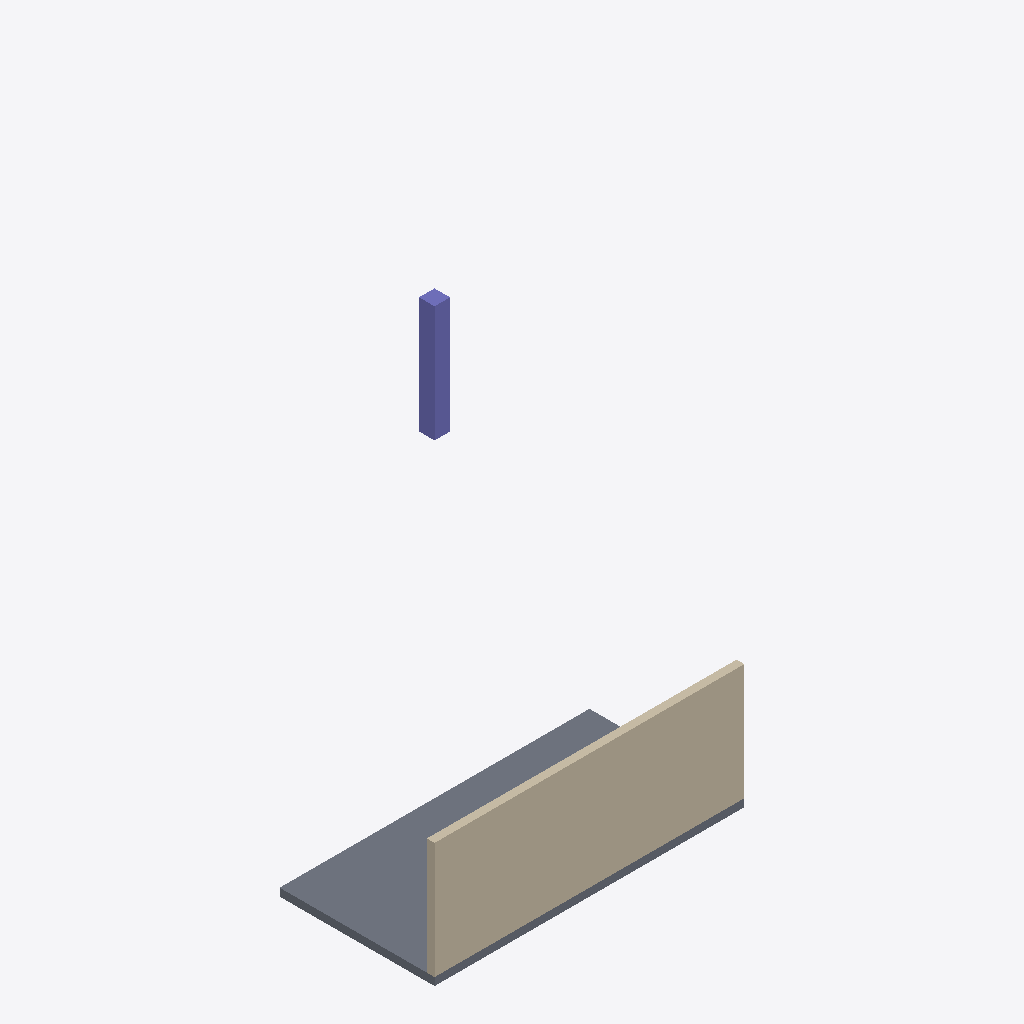
Isometric view of an IFC building model (IFC-SPF (STEP), schema IFC4X3, length unit metre), seen from the south-west, elements coloured by IFC class: 1 wall (beige), 1 slab (grey), 1 column (violet).
Extent 8.0 m × 4.0 m × 15.2 m (x, y, z). Storeys (2): MM-BNK-zemin at 0.00 m; MM-BNK-kat1 at 3.00 m. Elements (3): 1 IfcColumn, 1 IfcSlab, 1 IfcWall.

HEADER;
FILE_DESCRIPTION(('ViewDefinition[DesignTransferView]'),'2;1');
FILE_NAME('/dev/null','2026-09-17T17:00:57+03:00',(''),(''),'IfcOpenShell 0.8.5','IfcOpenShell 0.8.5','Nobody');
FILE_SCHEMA(('IFC4X3'));
ENDSEC;
DATA;
#1=IFCPROJECT('3JE80zBenDDe4rgs7ZP$zz',$,'123456','Konut, 4 kat',$,$,$,(#10),#5);
#24=IFCSITE('1NpCkRe1L4Fw7JQJk8qtjc',$,'MM-SAH-parsel',$,'Parsel',$,$,'Ada 100 Parsel 5',$,$,$,850.0,$,$);
#46=IFCBUILDING('1M8HwaP6vDg8fUYzuucvbJ',$,'MM-BNA-A',$,$,$,$,'A Blok',$,$,$,$);
#70=IFCBUILDINGSTOREY('1TuKak6aL63fVXPsJSzG$k',$,'MM-BNK-zemin',$,$,$,$,$,$,0.0);
#79=IFCBUILDINGSTOREY('2lahtG0395Yvu2nRGYR1uC',$,'MM-BNK-kat1',$,$,$,$,$,$,3.0);
#87=IFCWALL('2fIz3T0jj8pPJ0$L5dgqx0',$,'Duvar 1',$,$,#222,#104,'D-01',.NOTDEFINED.);
#110=IFCSLAB('2Urxx58DzCRevRx8IDRDdl',$,'MM-DSM-zemin',$,$,#227,#127,'S-01',.FLOOR.);
#246=IFCCOLUMN('3RW6toOh9D5PMBa2_BBOFV',$,'ST-KLN-k2',$,$,#273,#263,'C-02',.COLUMN.);
ENDSEC;
